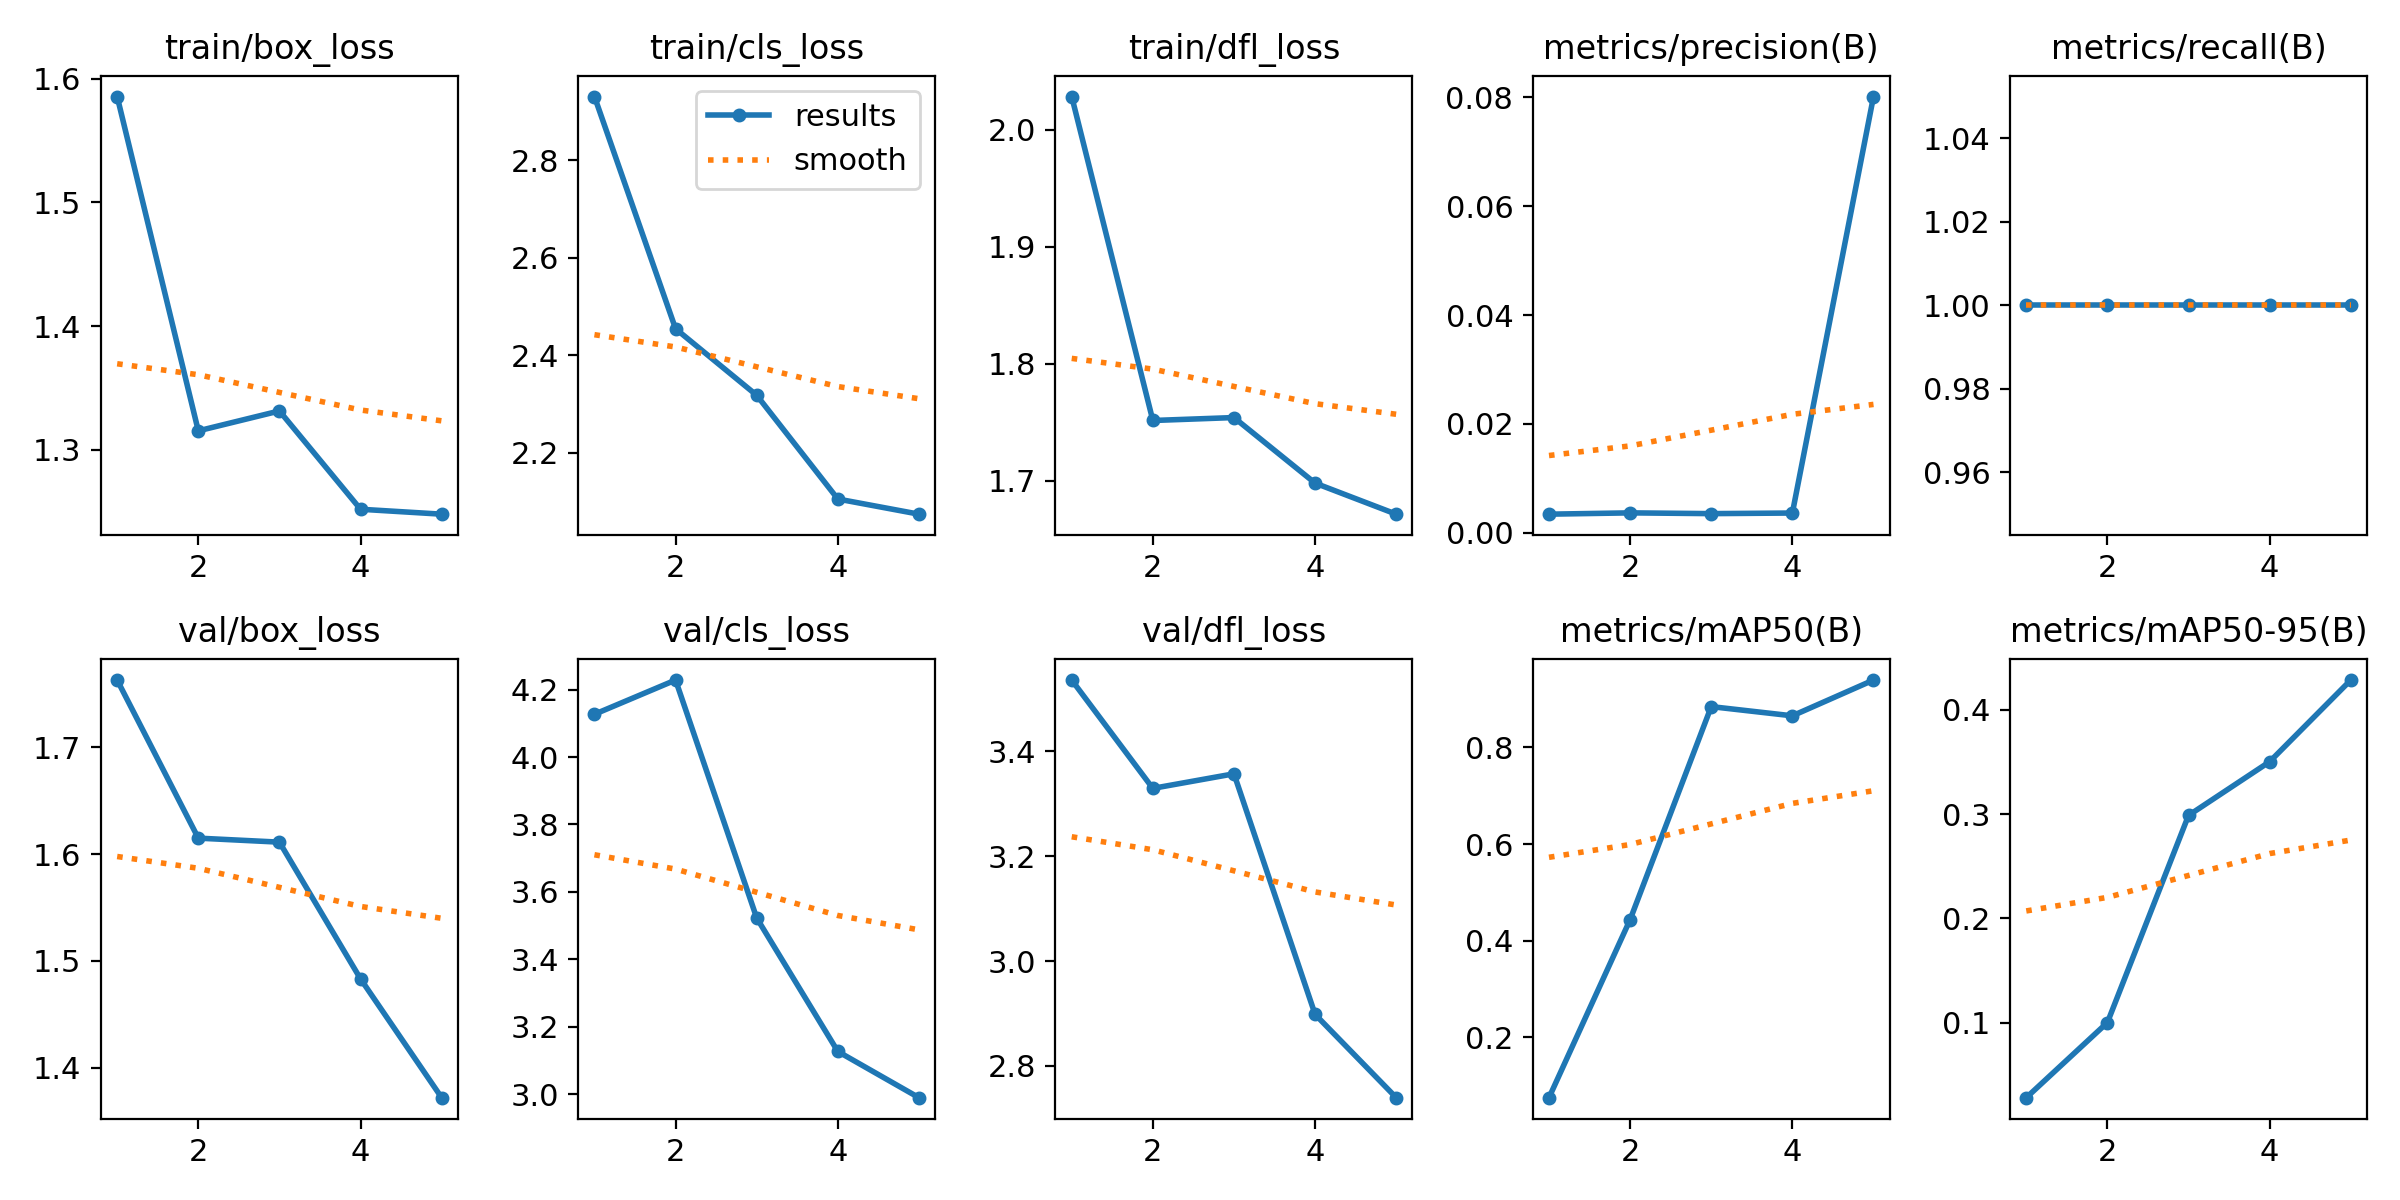

Source data for this figure (header and first rows):
epoch, time, train/box_loss, train/cls_loss, train/dfl_loss, metrics/precision(B), metrics/recall(B), metrics/mAP50(B), metrics/mAP50-95(B), val/box_loss, val/cls_loss, val/dfl_loss, lr/pg0, lr/pg1, lr/pg2
1, 52.26, 1.586, 2.931, 2.028, 0.0034, 1, 0.07483, 0.02806, 1.763, 4.127, 3.536, 0.0001583, 0.0001583, 0.06849
2, 102.8, 1.315, 2.454, 1.751, 0.00364, 1, 0.4434, 0.1001, 1.615, 4.228, 3.329, 0.0002603, 0.0002603, 0.03526
3, 171.5, 1.331, 2.318, 1.754, 0.0035, 1, 0.8844, 0.2988, 1.611, 3.523, 3.357, 0.000296, 0.000296, 0.001963
4, 252, 1.252, 2.105, 1.698, 0.00361, 1, 0.8654, 0.3503, 1.483, 3.127, 2.898, 0.0002015, 0.0002015, 0.0002015
5, 306.4, 1.248, 2.073, 1.671, 0.08017, 1, 0.9394, 0.4286, 1.372, 2.99, 2.739, 0.000102, 0.000102, 0.000102
